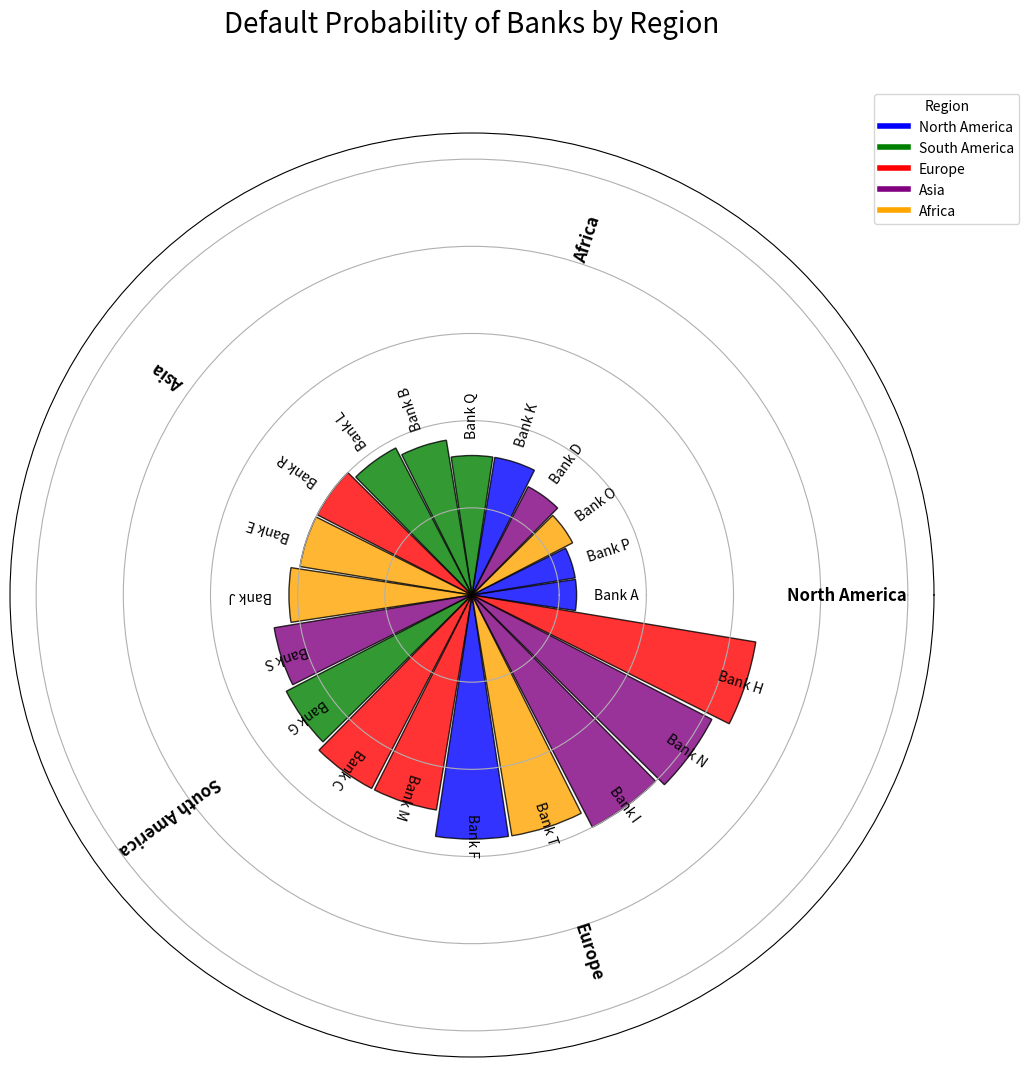

Write the Python code that produced this figure.
import matplotlib.pyplot as plt
import numpy as np
import pandas as pd

# 示例数据
data = {
    'Bank': ["Bank A", "Bank B", "Bank C", "Bank D", "Bank E",
             "Bank F", "Bank G", "Bank H", "Bank I", "Bank J",
             "Bank K", "Bank L", "Bank M", "Bank N", "Bank O",
             "Bank P", "Bank Q", "Bank R", "Bank S", "Bank T"],
    'Region': ["North America", "South America", "Europe", "Asia", "Africa",
               "North America", "South America", "Europe", "Asia", "Africa",
               "North America", "South America", "Europe", "Asia", "Africa",
               "North America", "South America", "Europe", "Asia", "Africa"],
    'Default Probability': [0.12, 0.18, 0.25, 0.14, 0.20, 0.28, 0.24, 0.33, 0.30, 0.21,
                            0.16, 0.19, 0.25, 0.31, 0.13, 0.12, 0.16, 0.20, 0.23, 0.28]
}

df = pd.DataFrame(data)

# 将数据按违约概率排序
df = df.sort_values(by='Default Probability', ascending=True)

# 计算角度
num_banks = len(df)
angles = np.linspace(0, 2 * np.pi, num_banks, endpoint=False).tolist()
angles += angles[:1]  # 为了闭合环形图

# 颜色映射
region_colors = {
    "North America": "blue",
    "South America": "green",
    "Europe": "red",
    "Asia": "purple",
    "Africa": "orange"
}

colors = [region_colors[region] for region in df['Region']]

# 设置图表参数
fig, ax = plt.subplots(figsize=(12, 12), subplot_kw=dict(polar=True))

# 绘制条形图（银行）
bars = ax.bar(
    angles[:-1], df['Default Probability'], width=0.3, color=colors, edgecolor='black', alpha=0.8
)

# 添加银行标签
for bar, angle, label in zip(bars, angles, df['Bank']):
    rotation = np.rad2deg(angle)
    alignment = 'right' if angle > np.pi else 'left'
    ax.text(
        angle, bar.get_height() + 0.02, label, rotation=rotation, rotation_mode='anchor',
        ha=alignment, va='center', color='black', fontsize=10
    )

# 添加国家标签
outer_labels = df['Region'].unique()
outer_angles = np.linspace(0, 2 * np.pi, len(outer_labels), endpoint=False).tolist()
outer_angles += outer_angles[:1]

for label, angle in zip(outer_labels, outer_angles):
    rotation = np.rad2deg(angle)
    alignment = 'center'
    ax.text(
        angle, max(df['Default Probability']) + 0.1, label, rotation=rotation, rotation_mode='anchor',
        ha=alignment, va='center', color='black', fontsize=12, fontweight='bold'
    )

# 设置极轴
ax.set_yticklabels([])
ax.set_xticks([])
ax.set_ylim(0, max(df['Default Probability']) + 0.2)

# 创建图例
from matplotlib.lines import Line2D
legend_elements = [Line2D([0], [0], color=color, lw=4, label=region) for region, color in region_colors.items()]
ax.legend(handles=legend_elements, title='Region', bbox_to_anchor=(1.1, 1.05))

# 显示图表
plt.title('Default Probability of Banks by Region', size=20, color='black', y=1.1)
plt.show()
